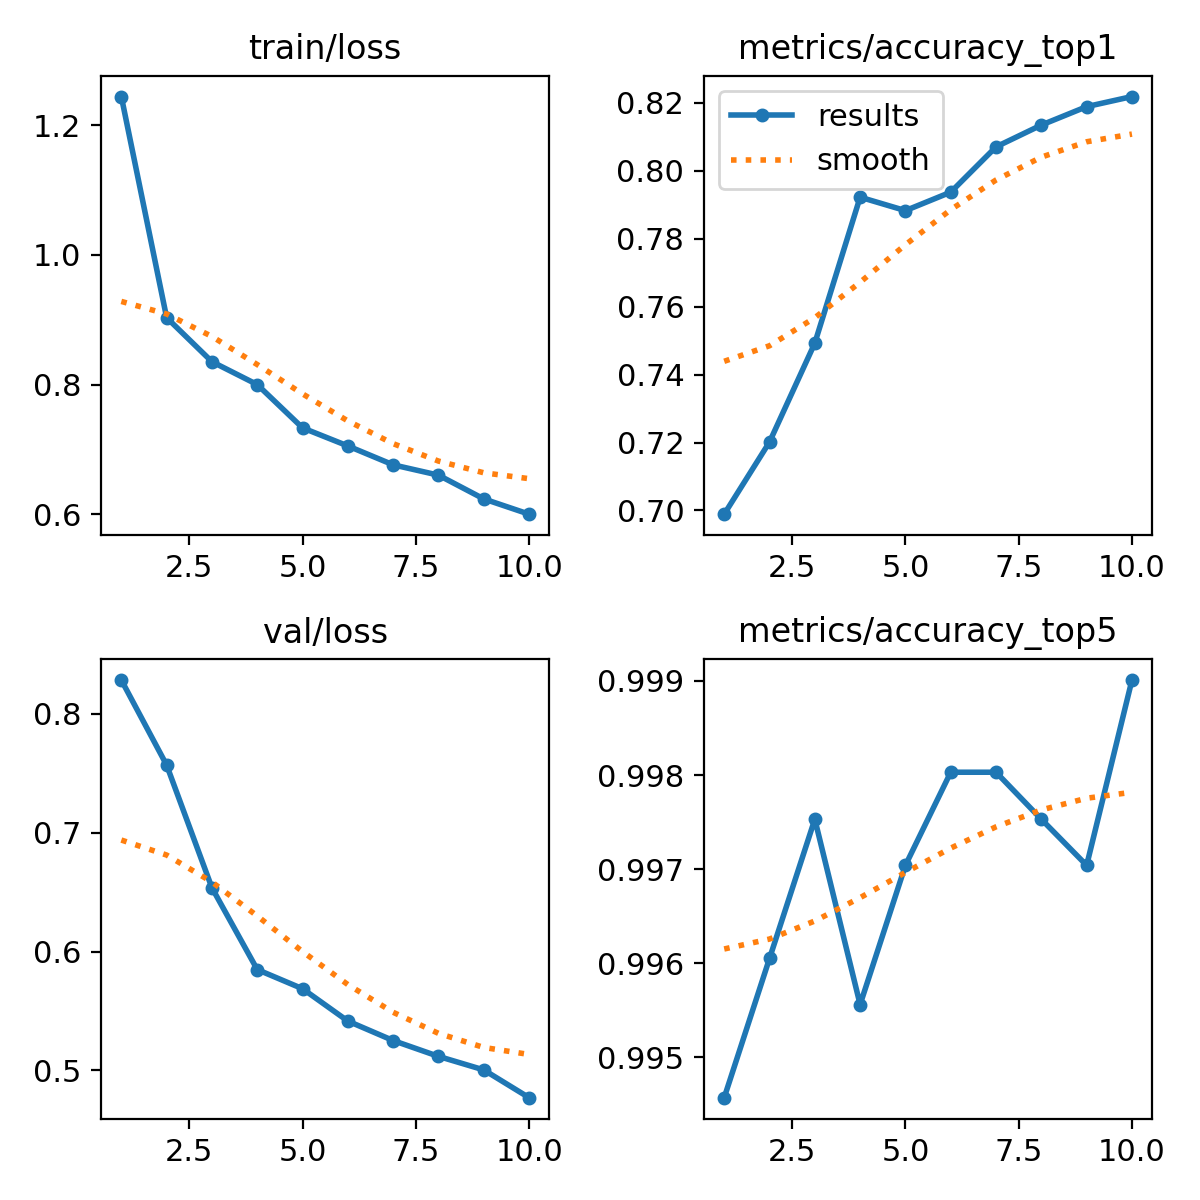

Data behind this chart, as committed beside it:
epoch, time, train/loss, metrics/accuracy_top1, metrics/accuracy_top5, val/loss, lr/pg0, lr/pg1, lr/pg2
1, 51.74, 1.245, 0.6989, 0.9946, 0.8285, 0.0003327, 0.0003327, 0.0003327
2, 92.22, 0.9033, 0.7201, 0.996, 0.7569, 0.0006001, 0.0006001, 0.0006001
3, 128.8, 0.8353, 0.7493, 0.9975, 0.6536, 0.0008015, 0.0008015, 0.0008015
4, 164.9, 0.8, 0.7922, 0.9956, 0.5848, 0.000703, 0.000703, 0.000703
5, 202.1, 0.7332, 0.7883, 0.997, 0.5687, 0.000604, 0.000604, 0.000604
6, 238.1, 0.7053, 0.7937, 0.998, 0.5415, 0.000505, 0.000505, 0.000505
7, 273.1, 0.6761, 0.807, 0.998, 0.5251, 0.000406, 0.000406, 0.000406
8, 308.1, 0.6602, 0.8134, 0.9975, 0.5118, 0.000307, 0.000307, 0.000307
9, 344.1, 0.6235, 0.8188, 0.997, 0.5004, 0.000208, 0.000208, 0.000208
10, 379.6, 0.5999, 0.8218, 0.999, 0.477, 0.000109, 0.000109, 0.000109
